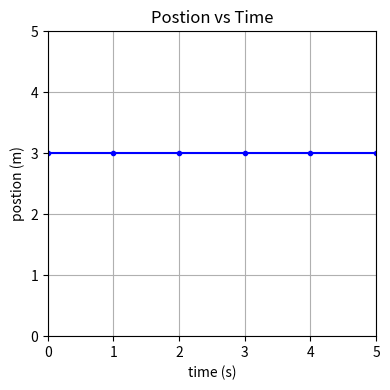

Reproduce this figure in Python.
import matplotlib.pyplot as plt
import numpy as np

x = np.arange(0, 5.1, 1, )
y = [3 for i in x]

fig, ax = plt.subplots(nrows=1, ncols=1, figsize=(4, 4))

ax.plot(x, y, marker='.', ls='-', color='blue')

ax.set_xlim(0, 5)
ax.set_ylim(0, 5)

ax.set_title('Postion vs Time')
ax.set_xlabel('time (s)')
ax.set_ylabel('postion (m)')

ax.grid()

plt.tight_layout()
plt.savefig('1.1-motion-position.png', format='png')

plt.show()
